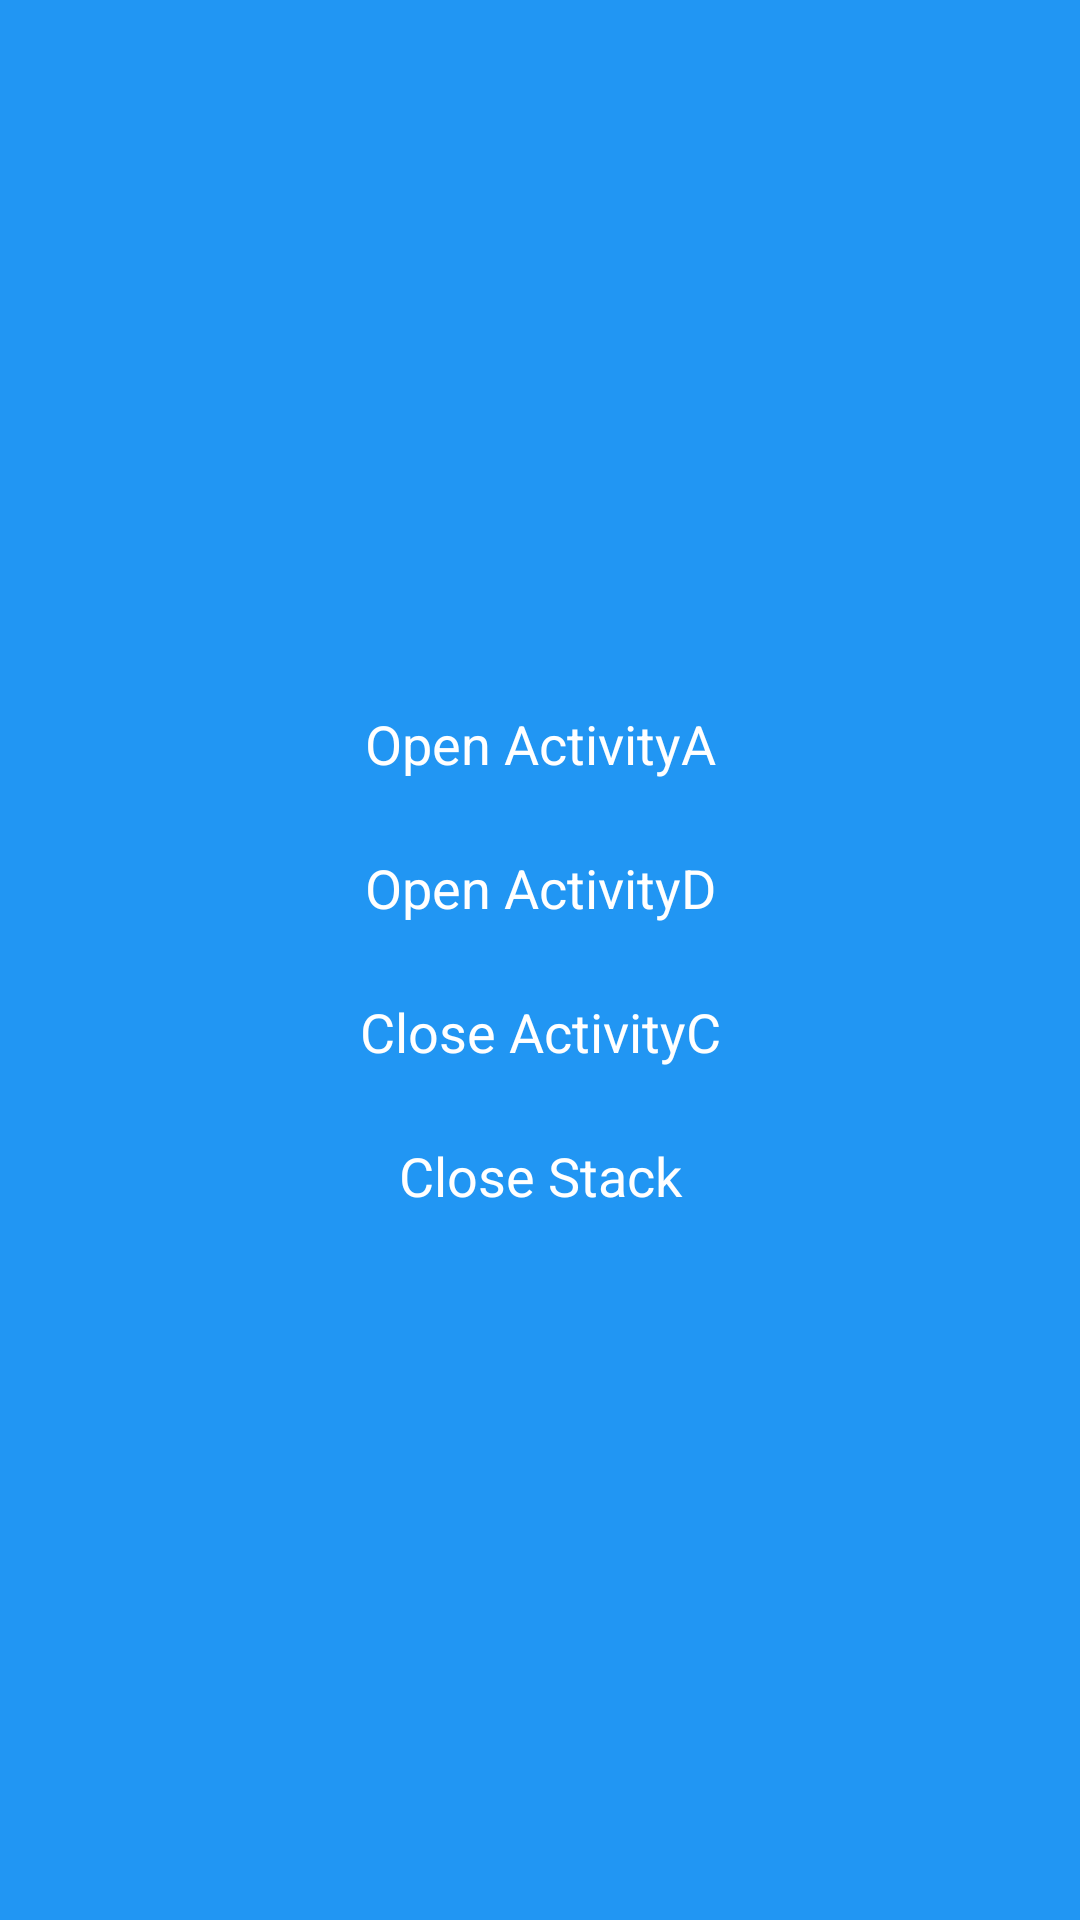

The Android layout XML behind this screen, and the referenced resources:
<!-- AndroidManifest.xml: application theme Theme.SinergyDima -->
<!-- res/layout/activity_c.xml -->
<?xml version="1.0" encoding="utf-8"?>
<LinearLayout xmlns:android="http://schemas.android.com/apk/res/android"
    xmlns:app="http://schemas.android.com/apk/res-auto"
    xmlns:tools="http://schemas.android.com/tools"
    android:layout_width="match_parent"
    android:layout_height="match_parent"
    android:orientation="vertical"
    android:background="@color/cactivity_background"
    android:gravity="center"
    tools:context=".ActivityC">
    <com.google.android.material.button.MaterialButton
        android:layout_width="match_parent"
        android:layout_height="wrap_content"
        android:text="@string/open_activitya"
        android:textColor="@color/white"
        style="@style/button_style"
        android:id="@+id/open_activitya"/>

    <com.google.android.material.button.MaterialButton
        android:layout_width="match_parent"
        android:layout_height="wrap_content"
        android:text="@string/open_activityd"
        android:textColor="@color/white"
        style="@style/button_style"
        android:id="@+id/open_activityd"/>

    <com.google.android.material.button.MaterialButton
        android:layout_width="match_parent"
        android:layout_height="wrap_content"
        android:text="@string/close_activityc"
        android:textColor="@color/white"
        style="@style/button_style"
        android:id="@+id/close_activityc"/>

    <com.google.android.material.button.MaterialButton
        android:layout_width="match_parent"
        android:layout_height="wrap_content"
        android:text="@string/close_stack"
        android:textColor="@color/white"
        style="@style/button_style"
        android:id="@+id/close_stack"/>
</LinearLayout>
<!-- resources referenced by this layout -->
<resources>
  <color name="cactivity_background">#2196f3</color>
  <color name="white">#FFFFFFFF</color>
  <string name="close_activityc">Close ActivityC</string>
  <string name="close_stack">Close Stack</string>
  <string name="open_activitya">Open ActivityA</string>
  <string name="open_activityd">Open ActivityD</string>
  <style name="button_style" parent="@style/Widget.Material3.Button.TextButton">
          <item name="android:textColor">@color/white</item>
          <item name="android:textSize">18sp</item>
          <item name="android:layout_marginHorizontal">12dp</item>
      </style>
  <style name="Theme.SinergyDima" parent="Theme.MaterialComponents.DayNight.DarkActionBar">
          
          <item name="colorPrimary">@color/purple_500</item>
          <item name="colorPrimaryVariant">@color/purple_700</item>
          <item name="colorOnPrimary">@color/white</item>
          
          <item name="colorSecondary">@color/teal_200</item>
          <item name="colorSecondaryVariant">@color/teal_700</item>
          <item name="colorOnSecondary">@color/black</item>
          
          <item name="android:statusBarColor">?attr/colorPrimaryVariant</item>
          
      </style>
  <color name="purple_500">#FF6200EE</color>
  <color name="purple_700">#FF3700B3</color>
  <color name="teal_200">#FF03DAC5</color>
  <color name="teal_700">#FF018786</color>
  <color name="black">#FF000000</color>
</resources>
